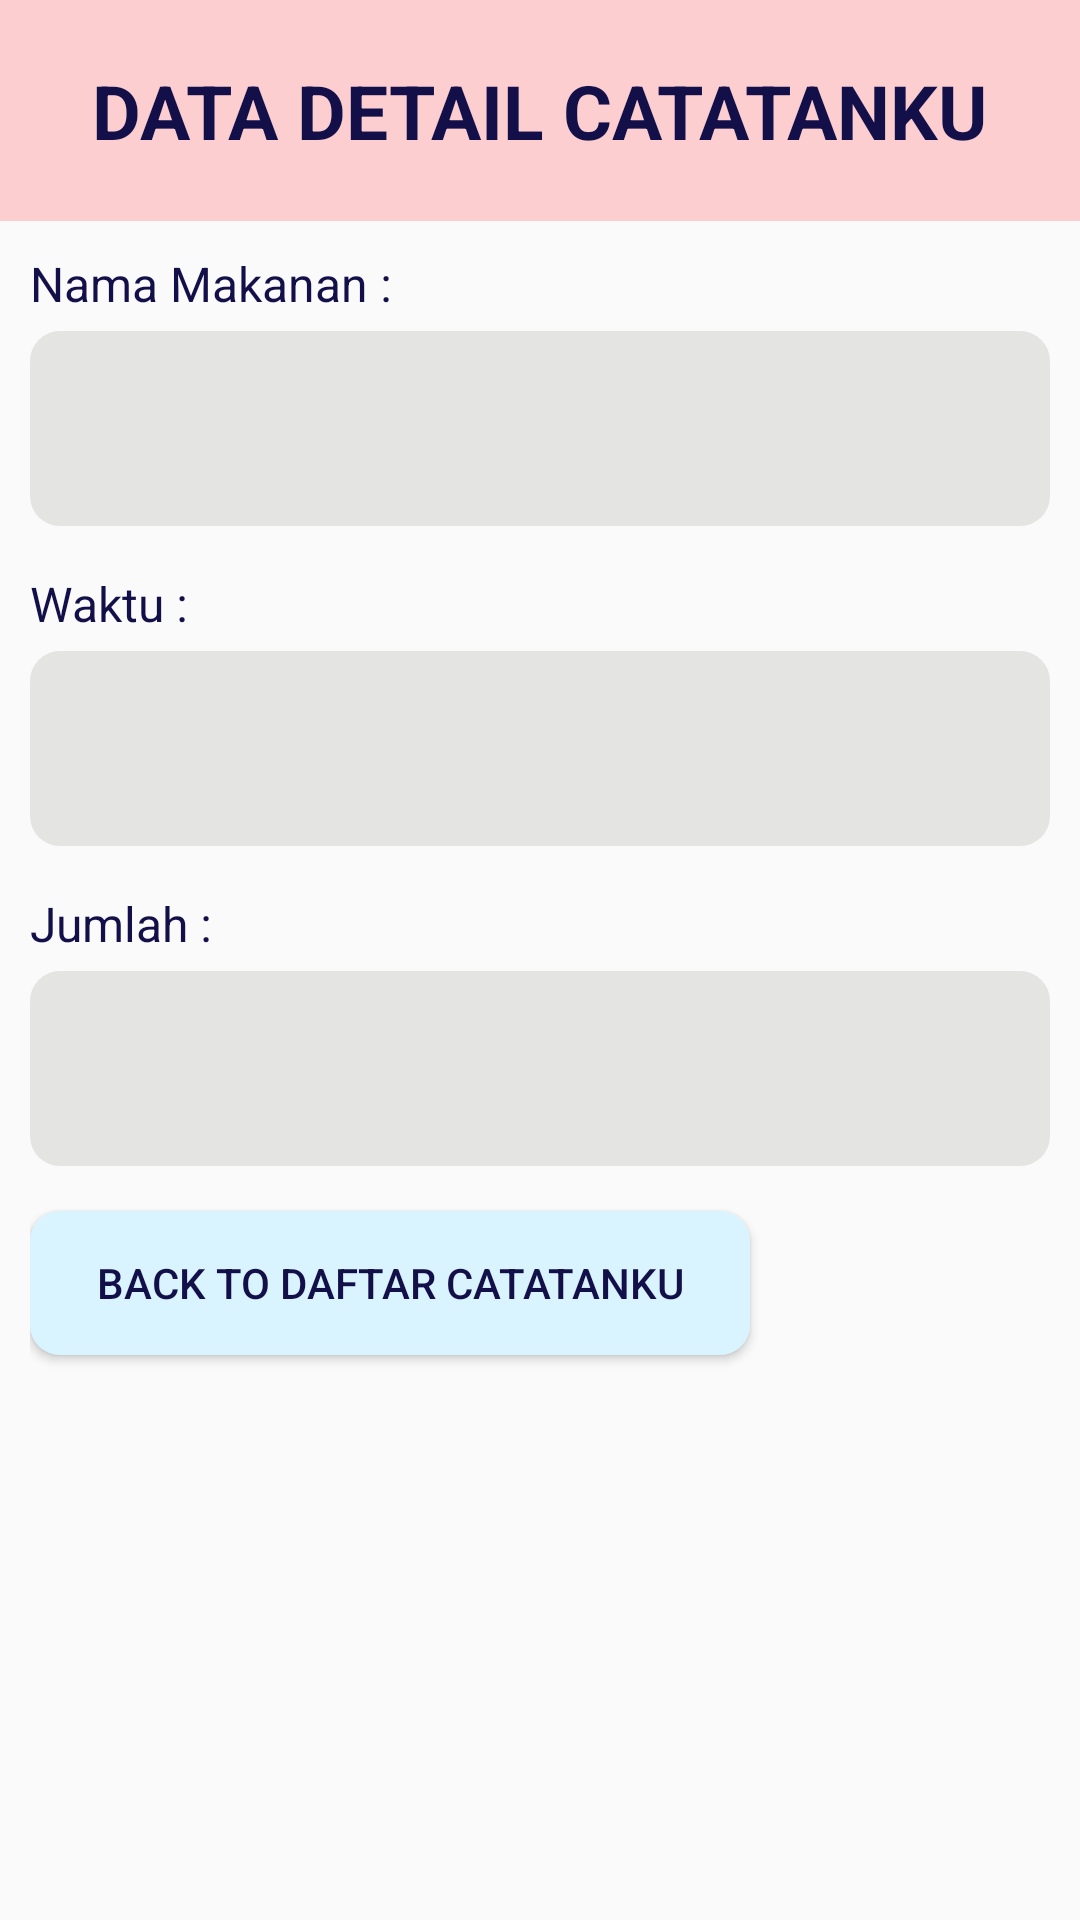

The Android layout XML behind this screen, and the referenced resources:
<!-- AndroidManifest.xml: application theme Theme.Foody -->
<!-- res/layout/activity_view_single_data.xml -->
<?xml version="1.0" encoding="utf-8"?>
<LinearLayout xmlns:android="http://schemas.android.com/apk/res/android"
    xmlns:app="http://schemas.android.com/apk/res-auto"
    xmlns:tools="http://schemas.android.com/tools"
    android:layout_width="match_parent"
    android:layout_height="match_parent"
    tools:context=".ViewSingleData"
    android:orientation="vertical">

    <LinearLayout
        android:id="@+id/text_hal_profil"
        android:layout_width="match_parent"
        android:layout_height="wrap_content"
        android:orientation="vertical"
        android:background="@color/pink">

        <TextView
            android:id="@+id/profil_judul"
            android:layout_width="wrap_content"
            android:layout_height="wrap_content"
            android:text="DATA DETAIL CATATANKU"
            android:textStyle="bold"
            android:fontFamily="sans-serif"
            android:textSize="25dp"
            android:textColor="@color/birutua"
            android:layout_gravity="center"
            android:padding="20dp" />
    </LinearLayout>

    <LinearLayout
        android:layout_width="match_parent"
        android:layout_height="match_parent"
        tools:context=".ViewSingleData"
        android:orientation="vertical"
        android:layout_marginLeft="10dp"
        android:layout_marginRight="10dp">

        <TextView
            android:layout_width="match_parent"
            android:layout_height="wrap_content"
            android:text="Nama Makanan :"
            android:textColor="@color/birutua"
            android:textSize="16dp"
            android:layout_marginTop="10dp"
            android:layout_marginBottom="5dp"/>
        <TextView
            android:layout_width="match_parent"
            android:layout_height="65dp"
            android:textSize="16dp"
            android:textColor="@color/birutua"
            android:background="@drawable/input_abupucet"
            android:layout_marginBottom="5dp"
            android:paddingTop="21dp"
            android:paddingLeft="12dp"
            android:id="@+id/tv_nama_makanan"
            android:textStyle="bold"/>

        <TextView
            android:layout_width="match_parent"
            android:layout_height="wrap_content"
            android:text="Waktu :"
            android:textColor="@color/birutua"
            android:textSize="16dp"
            android:layout_marginTop="10dp"
            android:layout_marginBottom="5dp"/>
        <TextView
            android:layout_width="match_parent"
            android:layout_height="65dp"
            android:textSize="16dp"
            android:textColor="@color/birutua"
            android:background="@drawable/input_abupucet"
            android:layout_marginBottom="5dp"
            android:paddingTop="21dp"
            android:paddingLeft="12dp"
            android:id="@+id/tv_waktu"
            android:textStyle="bold"/>

        <TextView
            android:layout_width="match_parent"
            android:layout_height="wrap_content"
            android:text="Jumlah :"
            android:textColor="@color/birutua"
            android:textSize="16dp"
            android:layout_marginTop="10dp"
            android:layout_marginBottom="5dp"/>
        <TextView
            android:layout_width="match_parent"
            android:layout_height="65dp"
            android:textSize="16dp"
            android:textColor="@color/birutua"
            android:background="@drawable/input_abupucet"
            android:layout_marginBottom="5dp"
            android:paddingTop="21dp"
            android:paddingLeft="12dp"
            android:id="@+id/tv_jumlah"
            android:textStyle="bold"/>

        <Button
            android:id="@+id/back_daftar_catatanku"
            android:layout_width="240dp"
            android:layout_height="wrap_content"
            android:text="Back to Daftar Catatanku"
            android:textColor="@color/birutua"
            android:background="@drawable/pp_birucerah"
            android:layout_marginTop="10dp"
            android:onClick="aksiBacktToDaftar"/>
    </LinearLayout>

</LinearLayout>
<!-- resources referenced by this layout -->
<resources>
  <color name="birutua">#131049</color>
  <color name="pink">#FDCED0</color>
  <!-- drawable input_abupucet (drawable) -->
  <?xml version="1.0" encoding="utf-8"?>
  <shape xmlns:android="http://schemas.android.com/apk/res/android">
      <solid android:color="#E4E4E3"/>
      <corners android:radius="10dp"/>
  
  </shape>
  <!-- drawable pp_birucerah (drawable) -->
  <?xml version="1.0" encoding="utf-8"?>
  <shape xmlns:android="http://schemas.android.com/apk/res/android">
      <corners android:radius="10dp"/>
      <solid android:color="@color/birucerah"/>
  </shape>
  <style name="Theme.Foody" parent="Base.Theme.Foody" />
  <color name="birucerah">#D9F4FF</color>
  <style name="Base.Theme.Foody" parent="Theme.AppCompat.Light.NoActionBar">
          
          
      </style>
</resources>
